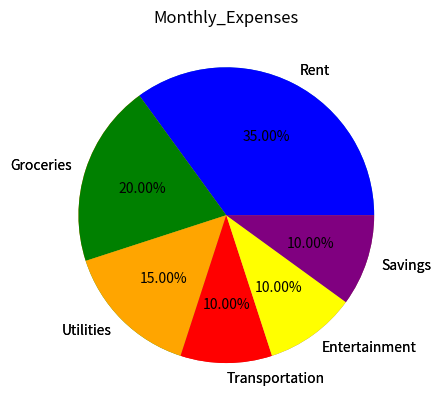

Write Python code to recreate this figure.
# Sample data for budget categories and their proportions


# Category labels

import matplotlib.pyplot as plt
import numpy as np
items = ["Rent", "Groceries", "Utilities", "Transportation", "Entertainment", "Savings"]
data = [35, 20, 15, 10, 10, 10]  # Percentages can be adjusted
plt.pie(data,labels=items)
colors = ['blue', 'green', 'orange', 'red', 'yellow', 'purple']
plt.pie(data, labels=items,colors=colors, autopct="%.2f%%")
plt.title("Monthly_Expenses")
# plt.show()
plt.savefig("generatedImage.png")
